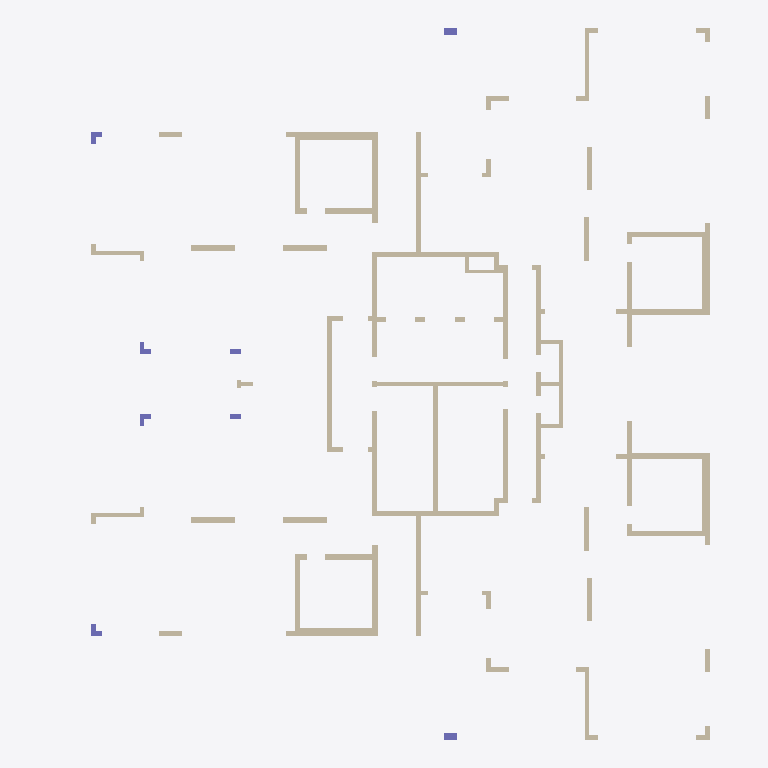
Plan cut of the same IFC building model at storey 'Down' (level 0.00 m, cut at 1.40 m), seen from above with north up, elements coloured by IFC class: 98 walls (beige), 8 columns (violet). Cut surfaces are drawn darker.
Extent 28.9 m × 31.5 m × 4.0 m (x, y, z). Storeys (2): Down at 0.00 m; Typical Floor at 3.00 m. Elements (175): 105 IfcWallStandardCase, 43 IfcBeam, 19 IfcSlab, 8 IfcColumn.

HEADER;
FILE_DESCRIPTION(('ViewDefinition [CoordinationView]','ExchangeRequirement []'),'2;1');
FILE_NAME('מספר פרויקט','2022-05-19T22:30:42',(''),(''),'ODA IFC SDK 22.6','22.1.1.516 - Exporter 22.1.1.516 - Default UI','');
FILE_SCHEMA(('IFC2X3'));
ENDSEC;
DATA;
#92=IFCPROJECT('30n4df9b52EuDk16BhQQ82',#20,'מספר פרויקט',$,$,'Project 017','Project Status',(#87),#84);
#108=IFCSITE('30n4df9b52EuDk16BhQQ80',#20,'Default',$,$,#107,$,$,.ELEMENT.,$,$,$,$,$);
#94=IFCBUILDING('30n4df9b52EuDk16BhQQ83',#20,'',$,$,#16,$,'',.ELEMENT.,$,$,$);
#97=IFCBUILDINGSTOREY('30n4df9b52EuDk168KbboX',#20,'Down',$,'Level:8mm Head',#96,$,'Down',.ELEMENT.,1.727731E-11);
#101=IFCBUILDINGSTOREY('30n4df9b52EuDk168KaE5r',#20,'Typical Floor',$,'Level:8mm Head',#100,$,'Typical Floor',.ELEMENT.,300.0);
#3160=IFCWALLSTANDARDCASE('0QYIC04oz4k9toa0l9IyvX',#20,'Basic Wall:20:549009',$,'Basic Wall:20',#3148,#3159,'549009');
#9616=IFCWALLSTANDARDCASE('3A8qSXZ5nAJhIPVjjDLpoo',#20,'Basic Wall:20:561269',$,'Basic Wall:20',#9604,#9615,'561269');
#1934=IFCWALLSTANDARDCASE('0QYIC04oz4k9toa0l9I$$m',#20,'Basic Wall:35:545024',$,'Basic Wall:35',#1922,#1933,'545024');
#6880=IFCWALLSTANDARDCASE('3A8qSXZ5nAJhIPVjjDLojd',#20,'Basic Wall:35:559008',$,'Basic Wall:35',#6868,#6879,'559008');
#2360=IFCWALLSTANDARDCASE('0QYIC04oz4k9toa0l9I$Wq',#20,'Basic Wall:20:546500',$,'Basic Wall:20',#2348,#2359,'546500');
#7180=IFCWALLSTANDARDCASE('3A8qSXZ5nAJhIPVjjDLojr',#20,'Basic Wall:20:559026',$,'Basic Wall:20',#7168,#7179,'559026');
#586=IFCWALLSTANDARDCASE('0QYIC04oz4k9toa0l9I_wy',#20,'Basic Wall:35:540748',$,'Basic Wall:35',#574,#585,'540748');
#1071=IFCWALLSTANDARDCASE('0QYIC04oz4k9toa0l9I_QF',#20,'Basic Wall:20:542847',$,'Basic Wall:20',#1059,#1070,'542847');
#5620=IFCWALLSTANDARDCASE('3A8qSXZ5nAJhIPVjjDLokh',#20,'Basic Wall:35:558956',$,'Basic Wall:35',#5608,#5619,'558956');
#6031=IFCWALLSTANDARDCASE('3A8qSXZ5nAJhIPVjjDLokv',#20,'Basic Wall:20:558974',$,'Basic Wall:20',#6019,#6030,'558974');
#536=IFCWALLSTANDARDCASE('0QYIC04oz4k9toa0l9Iv5p',#20,'Basic Wall:25:540547',$,'Basic Wall:25',#524,#535,'540547');
#5570=IFCWALLSTANDARDCASE('3A8qSXZ5nAJhIPVjjDLokj',#20,'Basic Wall:25:558954',$,'Basic Wall:25',#5558,#5569,'558954');
#9516=IFCWALLSTANDARDCASE('3A8qSXZ5nAJhIPVjjDLo4H',#20,'Basic Wall:20:560598',$,'Basic Wall:20',#9504,#9515,'560598');
#2410=IFCWALLSTANDARDCASE('0QYIC04oz4k9toa0l9I$c8',#20,'Basic Wall:20:546680',$,'Basic Wall:20',#2398,#2409,'546680');
#7230=IFCWALLSTANDARDCASE('3A8qSXZ5nAJhIPVjjDLojp',#20,'Basic Wall:20:559028',$,'Basic Wall:20',#7218,#7229,'559028');
#7330=IFCWALLSTANDARDCASE('3A8qSXZ5nAJhIPVjjDLoi7',#20,'Basic Wall:20:559040',$,'Basic Wall:20',#7318,#7329,'559040');
#2710=IFCWALLSTANDARDCASE('0QYIC04oz4k9toa0l9I$ST',#20,'Basic Wall:20:547309',$,'Basic Wall:20',#2698,#2709,'547309');
#2084=IFCWALLSTANDARDCASE('0QYIC04oz4k9toa0l9I$mP',#20,'Basic Wall:20:545513',$,'Basic Wall:20',#2072,#2083,'545513');
#2860=IFCWALLSTANDARDCASE('0QYIC04oz4k9toa0l9I$AF',#20,'Basic Wall:20:547967',$,'Basic Wall:20',#2848,#2859,'547967');
#7030=IFCWALLSTANDARDCASE('3A8qSXZ5nAJhIPVjjDLojX',#20,'Basic Wall:20:559014',$,'Basic Wall:20',#7018,#7029,'559014');
#7430=IFCWALLSTANDARDCASE('3A8qSXZ5nAJhIPVjjDLoi1',#20,'Basic Wall:20:559046',$,'Basic Wall:20',#7418,#7429,'559046');
#1984=IFCWALLSTANDARDCASE('0QYIC04oz4k9toa0l9I$z4',#20,'Basic Wall:25:545204',$,'Basic Wall:25',#1972,#1983,'545204');
#6930=IFCWALLSTANDARDCASE('3A8qSXZ5nAJhIPVjjDLojb',#20,'Basic Wall:25:559010',$,'Basic Wall:25',#6918,#6929,'559010');
#1834=IFCWALLSTANDARDCASE('0QYIC04oz4k9toa0l9I_4p',#20,'Basic Wall:25:544707',$,'Basic Wall:25',#1822,#1833,'544707');
#6780=IFCWALLSTANDARDCASE('3A8qSXZ5nAJhIPVjjDLojR',#20,'Basic Wall:25:559004',$,'Basic Wall:25',#6768,#6779,'559004');
#716=IFCWALLSTANDARDCASE('0QYIC04oz4k9toa0l9I__l',#20,'Basic Wall:25:541023',$,'Basic Wall:25',#700,#715,'541023');
#5724=IFCWALLSTANDARDCASE('3A8qSXZ5nAJhIPVjjDLokt',#20,'Basic Wall:25:558960',$,'Basic Wall:25',#5708,#5723,'558960');
#2960=IFCWALLSTANDARDCASE('0QYIC04oz4k9toa0l9I$DP',#20,'Basic Wall:20:548265',$,'Basic Wall:20',#2948,#2959,'548265');
#486=IFCWALLSTANDARDCASE('0QYIC04oz4k9toa0l9Iv1O',#20,'Basic Wall:25:540328',$,'Basic Wall:25',#474,#485,'540328');
#5520=IFCWALLSTANDARDCASE('3A8qSXZ5nAJhIPVjjDLokl',#20,'Basic Wall:25:558952',$,'Basic Wall:25',#5508,#5519,'558952');
#360=IFCWALLSTANDARDCASE('0QYIC04oz4k9toa0l9IvDr',#20,'Basic Wall:25:540037',$,'Basic Wall:25',#348,#359,'540037');
#436=IFCWALLSTANDARDCASE('0QYIC04oz4k9toa0l9Iv3t',#20,'Basic Wall:25:540167',$,'Basic Wall:25',#424,#435,'540167');
#5420=IFCWALLSTANDARDCASE('3A8qSXZ5nAJhIPVjjDLokZ',#20,'Basic Wall:25:558948',$,'Basic Wall:25',#5408,#5419,'558948');
#5470=IFCWALLSTANDARDCASE('3A8qSXZ5nAJhIPVjjDLokX',#20,'Basic Wall:25:558950',$,'Basic Wall:25',#5458,#5469,'558950');
#1421=IFCWALLSTANDARDCASE('0QYIC04oz4k9toa0l9I_LA',#20,'Basic Wall:20:543674',$,'Basic Wall:20',#1409,#1420,'543674');
#6381=IFCWALLSTANDARDCASE('3A8qSXZ5nAJhIPVjjDLojB',#20,'Basic Wall:20:558988',$,'Basic Wall:20',#6369,#6380,'558988');
#1784=IFCWALLSTANDARDCASE('0QYIC04oz4k9toa0l9I_7F',#20,'Basic Wall:25:544575',$,'Basic Wall:25',#1772,#1783,'544575');
#6730=IFCWALLSTANDARDCASE('3A8qSXZ5nAJhIPVjjDLojT',#20,'Basic Wall:25:559002',$,'Basic Wall:25',#6718,#6729,'559002');
#1734=IFCWALLSTANDARDCASE('0QYIC04oz4k9toa0l9I_1b',#20,'Basic Wall:25:544405',$,'Basic Wall:25',#1722,#1733,'544405');
#6680=IFCWALLSTANDARDCASE('3A8qSXZ5nAJhIPVjjDLojV',#20,'Basic Wall:25:559000',$,'Basic Wall:25',#6668,#6679,'559000');
#260=IFCWALLSTANDARDCASE('0QYIC04oz4k9toa0l9IvGF',#20,'Basic Wall:20:539391',$,'Basic Wall:20',#248,#259,'539391');
#5320=IFCWALLSTANDARDCASE('3A8qSXZ5nAJhIPVjjDLokd',#20,'Basic Wall:20:558944',$,'Basic Wall:20',#5308,#5319,'558944');
#3060=IFCWALLSTANDARDCASE('0QYIC04oz4k9toa0l9I$7G',#20,'Basic Wall:20:548640',$,'Basic Wall:20',#3048,#3059,'548640');
#816=IFCWALLSTANDARDCASE('0QYIC04oz4k9toa0l9I_oQ',#20,'Basic Wall:20:541290',$,'Basic Wall:20',#804,#815,'541290');
#1684=IFCWALLSTANDARDCASE('0QYIC04oz4k9toa0l9I_3k',#20,'Basic Wall:20:544286',$,'Basic Wall:20',#1672,#1683,'544286');
#5824=IFCWALLSTANDARDCASE('3A8qSXZ5nAJhIPVjjDLokp',#20,'Basic Wall:20:558964',$,'Basic Wall:20',#5812,#5823,'558964');
#6630=IFCWALLSTANDARDCASE('3A8qSXZ5nAJhIPVjjDLojH',#20,'Basic Wall:20:558998',$,'Basic Wall:20',#6618,#6629,'558998');
#2760=IFCWALLSTANDARDCASE('0QYIC04oz4k9toa0l9I$Gi',#20,'Basic Wall:35:547548',$,'Basic Wall:35',#2748,#2759,'547548');
#1525=IFCCOLUMN('0QYIC04oz4k9toa0l9I_8x',#20,'Concrete Rectengular Column:30/55:543947',$,'Concrete Rectengular Column:30/55',#1524,#1522,'543947');
#6485=IFCCOLUMN('3A8qSXZ5nAJhIPVjjDLojN',#20,'Concrete Rectengular Column:30/55:558992',$,'Concrete Rectengular Column:30/55',#6484,#6482,'558992');
#876=IFCCOLUMN('0QYIC04oz4k9toa0l9I_kl',#20,'L Column:50/50/20/20:542047',$,'L Column:50/50/20/20',#875,#873,'542047');
#1321=IFCWALLSTANDARDCASE('0QYIC04oz4k9toa0l9I_Gw',#20,'Basic Wall:20:543434',$,'Basic Wall:20',#1309,#1320,'543434');
#5883=IFCCOLUMN('3A8qSXZ5nAJhIPVjjDLokn',#20,'L Column:50/50/20/20:558966',$,'L Column:50/50/20/20',#5882,#5880,'558966');
#6281=IFCWALLSTANDARDCASE('3A8qSXZ5nAJhIPVjjDLojF',#20,'Basic Wall:20:558984',$,'Basic Wall:20',#6269,#6280,'558984');
#2910=IFCWALLSTANDARDCASE('0QYIC04oz4k9toa0l9I$Fs',#20,'Basic Wall:20:548102',$,'Basic Wall:20',#2898,#2909,'548102');
#7480=IFCWALLSTANDARDCASE('3A8qSXZ5nAJhIPVjjDLoiF',#20,'Basic Wall:20:559048',$,'Basic Wall:20',#7468,#7479,'559048');
#2234=IFCWALLSTANDARDCASE('0QYIC04oz4k9toa0l9I$jB',#20,'Basic Wall:15:546235',$,'Basic Wall:15',#2222,#2233,'546235');
#961=IFCCOLUMN('0QYIC04oz4k9toa0l9I_WD',#20,'L Column:50/50/20/20:542461',$,'L Column:50/50/20/20',#960,#958,'542461');
#5937=IFCCOLUMN('3A8qSXZ5nAJhIPVjjDLok$',#20,'L Column:50/50/20/20:558968',$,'L Column:50/50/20/20',#5936,#5934,'558968');
#3110=IFCWALLSTANDARDCASE('0QYIC04oz4k9toa0l9I$5W',#20,'Basic Wall:20:548752',$,'Basic Wall:20',#3098,#3109,'548752');
#766=IFCWALLSTANDARDCASE('0QYIC04oz4k9toa0l9I_zL',#20,'Basic Wall:25:541093',$,'Basic Wall:25',#754,#765,'541093');
#3010=IFCWALLSTANDARDCASE('0QYIC04oz4k9toa0l9I$25',#20,'Basic Wall:20:548469',$,'Basic Wall:20',#2998,#3009,'548469');
#5774=IFCWALLSTANDARDCASE('3A8qSXZ5nAJhIPVjjDLokr',#20,'Basic Wall:25:558962',$,'Basic Wall:25',#5762,#5773,'558962');
#1221=IFCWALLSTANDARDCASE('0QYIC04oz4k9toa0l9I_T6',#20,'Basic Wall:20:543158',$,'Basic Wall:20',#1209,#1220,'543158');
#1271=IFCWALLSTANDARDCASE('0QYIC04oz4k9toa0l9I_IN',#20,'Basic Wall:20:543335',$,'Basic Wall:20',#1259,#1270,'543335');
#1634=IFCWALLSTANDARDCASE('0QYIC04oz4k9toa0l9I_DN',#20,'Basic Wall:20:544167',$,'Basic Wall:20',#1622,#1633,'544167');
#6231=IFCWALLSTANDARDCASE('3A8qSXZ5nAJhIPVjjDLoj1',#20,'Basic Wall:20:558982',$,'Basic Wall:20',#6219,#6230,'558982');
#6181=IFCWALLSTANDARDCASE('3A8qSXZ5nAJhIPVjjDLoj3',#20,'Basic Wall:20:558980',$,'Basic Wall:20',#6169,#6180,'558980');
#6580=IFCWALLSTANDARDCASE('3A8qSXZ5nAJhIPVjjDLojJ',#20,'Basic Wall:20:558996',$,'Basic Wall:20',#6568,#6579,'558996');
#9416=IFCWALLSTANDARDCASE('3A8qSXZ5nAJhIPVjjDLo2B',#20,'Basic Wall:20:560204',$,'Basic Wall:20',#9404,#9415,'560204');
#1371=IFCWALLSTANDARDCASE('0QYIC04oz4k9toa0l9I_ND',#20,'Basic Wall:20:543549',$,'Basic Wall:20',#1359,#1370,'543549');
#1471=IFCWALLSTANDARDCASE('0QYIC04oz4k9toa0l9I_BL',#20,'Basic Wall:20:543781',$,'Basic Wall:20',#1459,#1470,'543781');
#2184=IFCWALLSTANDARDCASE('0QYIC04oz4k9toa0l9I$ek',#20,'Basic Wall:20:546014',$,'Basic Wall:20',#2172,#2183,'546014');
#6331=IFCWALLSTANDARDCASE('3A8qSXZ5nAJhIPVjjDLojD',#20,'Basic Wall:20:558986',$,'Basic Wall:20',#6319,#6330,'558986');
#6431=IFCWALLSTANDARDCASE('3A8qSXZ5nAJhIPVjjDLoj9',#20,'Basic Wall:20:558990',$,'Basic Wall:20',#6419,#6430,'558990');
#7130=IFCWALLSTANDARDCASE('3A8qSXZ5nAJhIPVjjDLojh',#20,'Basic Wall:20:559020',$,'Basic Wall:20',#7118,#7129,'559020');
#2034=IFCWALLSTANDARDCASE('0QYIC04oz4k9toa0l9I$p8',#20,'Basic Wall:20:545336',$,'Basic Wall:20',#2022,#2033,'545336');
#6980=IFCWALLSTANDARDCASE('3A8qSXZ5nAJhIPVjjDLojZ',#20,'Basic Wall:20:559012',$,'Basic Wall:20',#6968,#6979,'559012');
#310=IFCWALLSTANDARDCASE('0QYIC04oz4k9toa0l9IvFb',#20,'Basic Wall:20:539925',$,'Basic Wall:20',#298,#309,'539925');
#662=IFCWALLSTANDARDCASE('0QYIC04oz4k9toa0l9I_uw',#20,'Basic Wall:20:540874',$,'Basic Wall:20',#650,#661,'540874');
#1011=IFCCOLUMN('0QYIC04oz4k9toa0l9I_dQ',#20,'Concrete Rectengular Column:20/50:542506',$,'Concrete Rectengular Column:20/50',#1010,#1008,'542506');
#2134=IFCWALLSTANDARDCASE('0QYIC04oz4k9toa0l9I$s8',#20,'Basic Wall:20:545656',$,'Basic Wall:20',#2122,#2133,'545656');
#3210=IFCWALLSTANDARDCASE('0QYIC04oz4k9toa0l9IyuI',#20,'Basic Wall:20:549090',$,'Basic Wall:20',#3198,#3209,'549090');
#5370=IFCWALLSTANDARDCASE('3A8qSXZ5nAJhIPVjjDLokb',#20,'Basic Wall:20:558946',$,'Basic Wall:20',#5358,#5369,'558946');
#5670=IFCWALLSTANDARDCASE('3A8qSXZ5nAJhIPVjjDLokf',#20,'Basic Wall:20:558958',$,'Basic Wall:20',#5658,#5669,'558958');
#5986=IFCCOLUMN('3A8qSXZ5nAJhIPVjjDLokz',#20,'Concrete Rectengular Column:20/50:558970',$,'Concrete Rectengular Column:20/50',#5985,#5983,'558970');
#7080=IFCWALLSTANDARDCASE('3A8qSXZ5nAJhIPVjjDLojl',#20,'Basic Wall:20:559016',$,'Basic Wall:20',#7068,#7079,'559016');
#2310=IFCWALLSTANDARDCASE('0QYIC04oz4k9toa0l9I$ZV',#20,'Basic Wall:20:546351',$,'Basic Wall:20',#2298,#2309,'546351');
#2560=IFCWALLSTANDARDCASE('0QYIC04oz4k9toa0l9I$Ph',#20,'Basic Wall:20:546971',$,'Basic Wall:20',#2548,#2559,'546971');
#2610=IFCWALLSTANDARDCASE('0QYIC04oz4k9toa0l9I$Oj',#20,'Basic Wall:20:547037',$,'Basic Wall:20',#2598,#2609,'547037');
#4343=IFCWALLSTANDARDCASE('0X4S4P$aT2V9OnO2xesK0H',#20,'Basic Wall:20:551046',$,'Basic Wall:20',#4331,#4342,'551046');
#1584=IFCWALLSTANDARDCASE('0QYIC04oz4k9toa0l9I_FG',#20,'Basic Wall:20:544032',$,'Basic Wall:20',#1572,#1583,'544032');
#1884=IFCWALLSTANDARDCASE('0QYIC04oz4k9toa0l9I$x5',#20,'Basic Wall:20:544821',$,'Basic Wall:20',#1872,#1883,'544821');
#2460=IFCWALLSTANDARDCASE('0QYIC04oz4k9toa0l9I$ak',#20,'Basic Wall:20:546782',$,'Basic Wall:20',#2448,#2459,'546782');
#2660=IFCWALLSTANDARDCASE('0QYIC04oz4k9toa0l9I$UK',#20,'Basic Wall:20:547172',$,'Basic Wall:20',#2648,#2659,'547172');
#2810=IFCWALLSTANDARDCASE('0QYIC04oz4k9toa0l9I$Ks',#20,'Basic Wall:20:547782',$,'Basic Wall:20',#2798,#2809,'547782');
#6530=IFCWALLSTANDARDCASE('3A8qSXZ5nAJhIPVjjDLojL',#20,'Basic Wall:20:558994',$,'Basic Wall:20',#6518,#6529,'558994');
#6830=IFCWALLSTANDARDCASE('3A8qSXZ5nAJhIPVjjDLojP',#20,'Basic Wall:20:559006',$,'Basic Wall:20',#6818,#6829,'559006');
#7380=IFCWALLSTANDARDCASE('3A8qSXZ5nAJhIPVjjDLoi3',#20,'Basic Wall:20:559044',$,'Basic Wall:20',#7368,#7379,'559044');
#145=IFCWALLSTANDARDCASE('0QYIC04oz4k9toa0l9IvJC',#20,'Basic Wall:20:539196',$,'Basic Wall:20',#129,#144,'539196');
#5270=IFCWALLSTANDARDCASE('3A8qSXZ5nAJhIPVjjDLokP',#20,'Basic Wall:20:558942',$,'Basic Wall:20',#5258,#5269,'558942');
#1171=IFCWALLSTANDARDCASE('0QYIC04oz4k9toa0l9I_Ul',#20,'Basic Wall:20:543071',$,'Basic Wall:20',#1159,#1170,'543071');
#6131=IFCWALLSTANDARDCASE('3A8qSXZ5nAJhIPVjjDLoj5',#20,'Basic Wall:20:558978',$,'Basic Wall:20',#6119,#6130,'558978');
#4293=IFCWALLSTANDARDCASE('0X4S4P$aT2V9OnO2xesK3O',#20,'Basic Wall:20:550991',$,'Basic Wall:20',#4281,#4292,'550991');
#9466=IFCWALLSTANDARDCASE('3A8qSXZ5nAJhIPVjjDLo7b',#20,'Basic Wall:20:560418',$,'Basic Wall:20',#9454,#9465,'560418');
#9566=IFCWALLSTANDARDCASE('3A8qSXZ5nAJhIPVjjDLoAI',#20,'Basic Wall:20:560725',$,'Basic Wall:20',#9554,#9565,'560725');
ENDSEC;